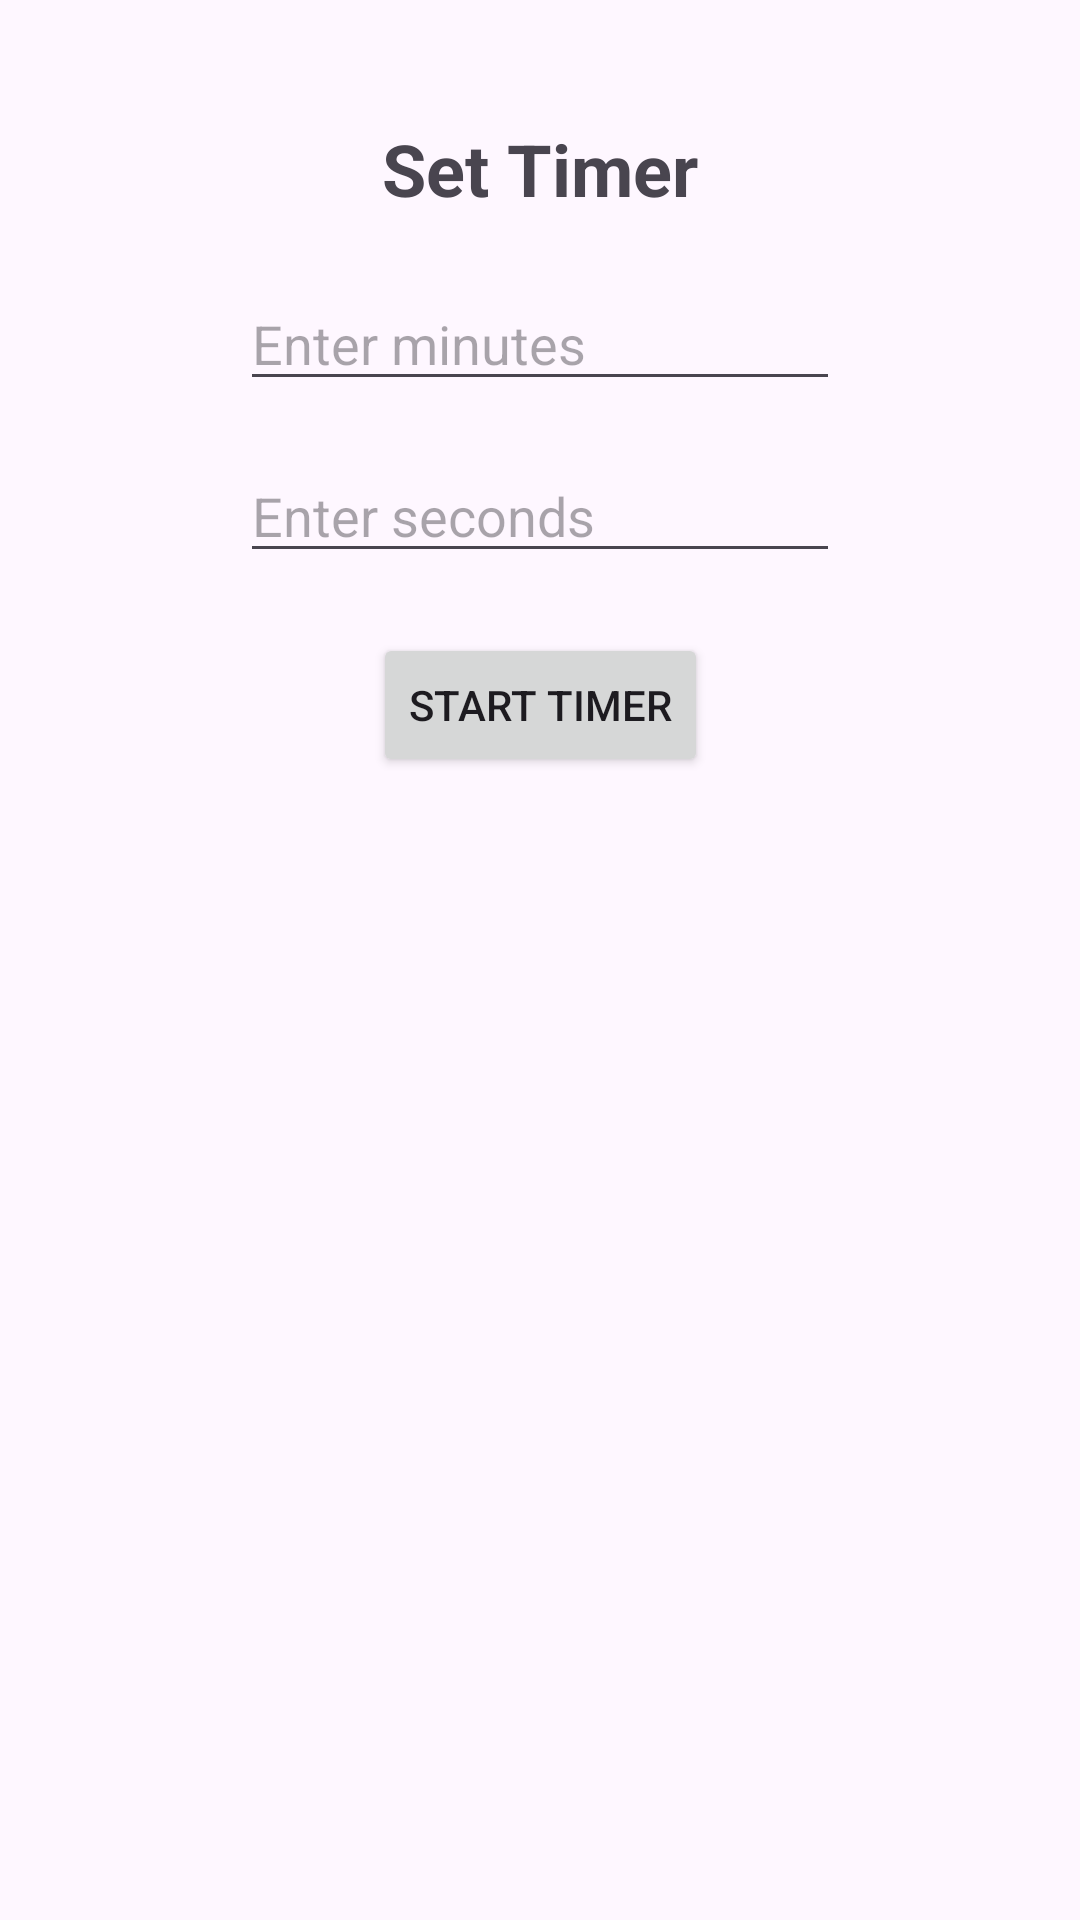

Android layout source for this screen:
<!-- AndroidManifest.xml: application theme Theme.FBendDemo -->
<!-- res/layout/activity_settimer.xml -->
<?xml version="1.0" encoding="utf-8"?>
<androidx.constraintlayout.widget.ConstraintLayout xmlns:android="http://schemas.android.com/apk/res/android"
    xmlns:app="http://schemas.android.com/apk/res-auto"
    xmlns:tools="http://schemas.android.com/tools"
    android:id="@+id/main"
    android:layout_width="match_parent"
    android:layout_height="match_parent"
    tools:context=".settimer">

    
    <TextView
        android:id="@+id/timerTitle"
        android:layout_width="wrap_content"
        android:layout_height="wrap_content"
        android:text="Set Timer"
        android:textSize="24sp"
        android:textStyle="bold"
        android:layout_marginTop="40dp"
        app:layout_constraintTop_toTopOf="parent"
        app:layout_constraintStart_toStartOf="parent"
        app:layout_constraintEnd_toEndOf="parent" />

    
    <EditText
        android:id="@+id/minutesInput"
        android:layout_width="200dp"
        android:layout_height="wrap_content"
        android:hint="Enter minutes"
        android:inputType="number"
        android:layout_marginTop="20dp"
        app:layout_constraintTop_toBottomOf="@id/timerTitle"
        app:layout_constraintStart_toStartOf="parent"
        app:layout_constraintEnd_toEndOf="parent" />

    
    <EditText
        android:id="@+id/secondsInput"
        android:layout_width="200dp"
        android:layout_height="wrap_content"
        android:hint="Enter seconds"
        android:inputType="number"
        android:layout_marginTop="16dp"
        app:layout_constraintTop_toBottomOf="@id/minutesInput"
        app:layout_constraintStart_toStartOf="parent"
        app:layout_constraintEnd_toEndOf="parent" />

    
    <Button
        android:id="@+id/startTimerButton"
        android:layout_width="wrap_content"
        android:layout_height="wrap_content"
        android:text="Start Timer"
        android:layout_marginTop="20dp"
        app:layout_constraintTop_toBottomOf="@id/secondsInput"
        app:layout_constraintStart_toStartOf="parent"
        app:layout_constraintEnd_toEndOf="parent" />

    
    <ImageView
        android:id="@+id/resultImage"
        android:layout_width="300dp"
        android:layout_height="200dp"
        android:scaleType="centerCrop"
        android:visibility="gone"
        app:layout_constraintTop_toBottomOf="@id/startTimerButton"
        app:layout_constraintStart_toStartOf="parent"
        app:layout_constraintEnd_toEndOf="parent"
        android:layout_marginTop="20dp" />
</androidx.constraintlayout.widget.ConstraintLayout>
<!-- resources referenced by this layout -->
<resources>
  <style name="Theme.FBendDemo" parent="Base.Theme.FBendDemo" />
  <style name="Base.Theme.FBendDemo" parent="Theme.Material3.DayNight.NoActionBar">
          
          
      </style>
</resources>
